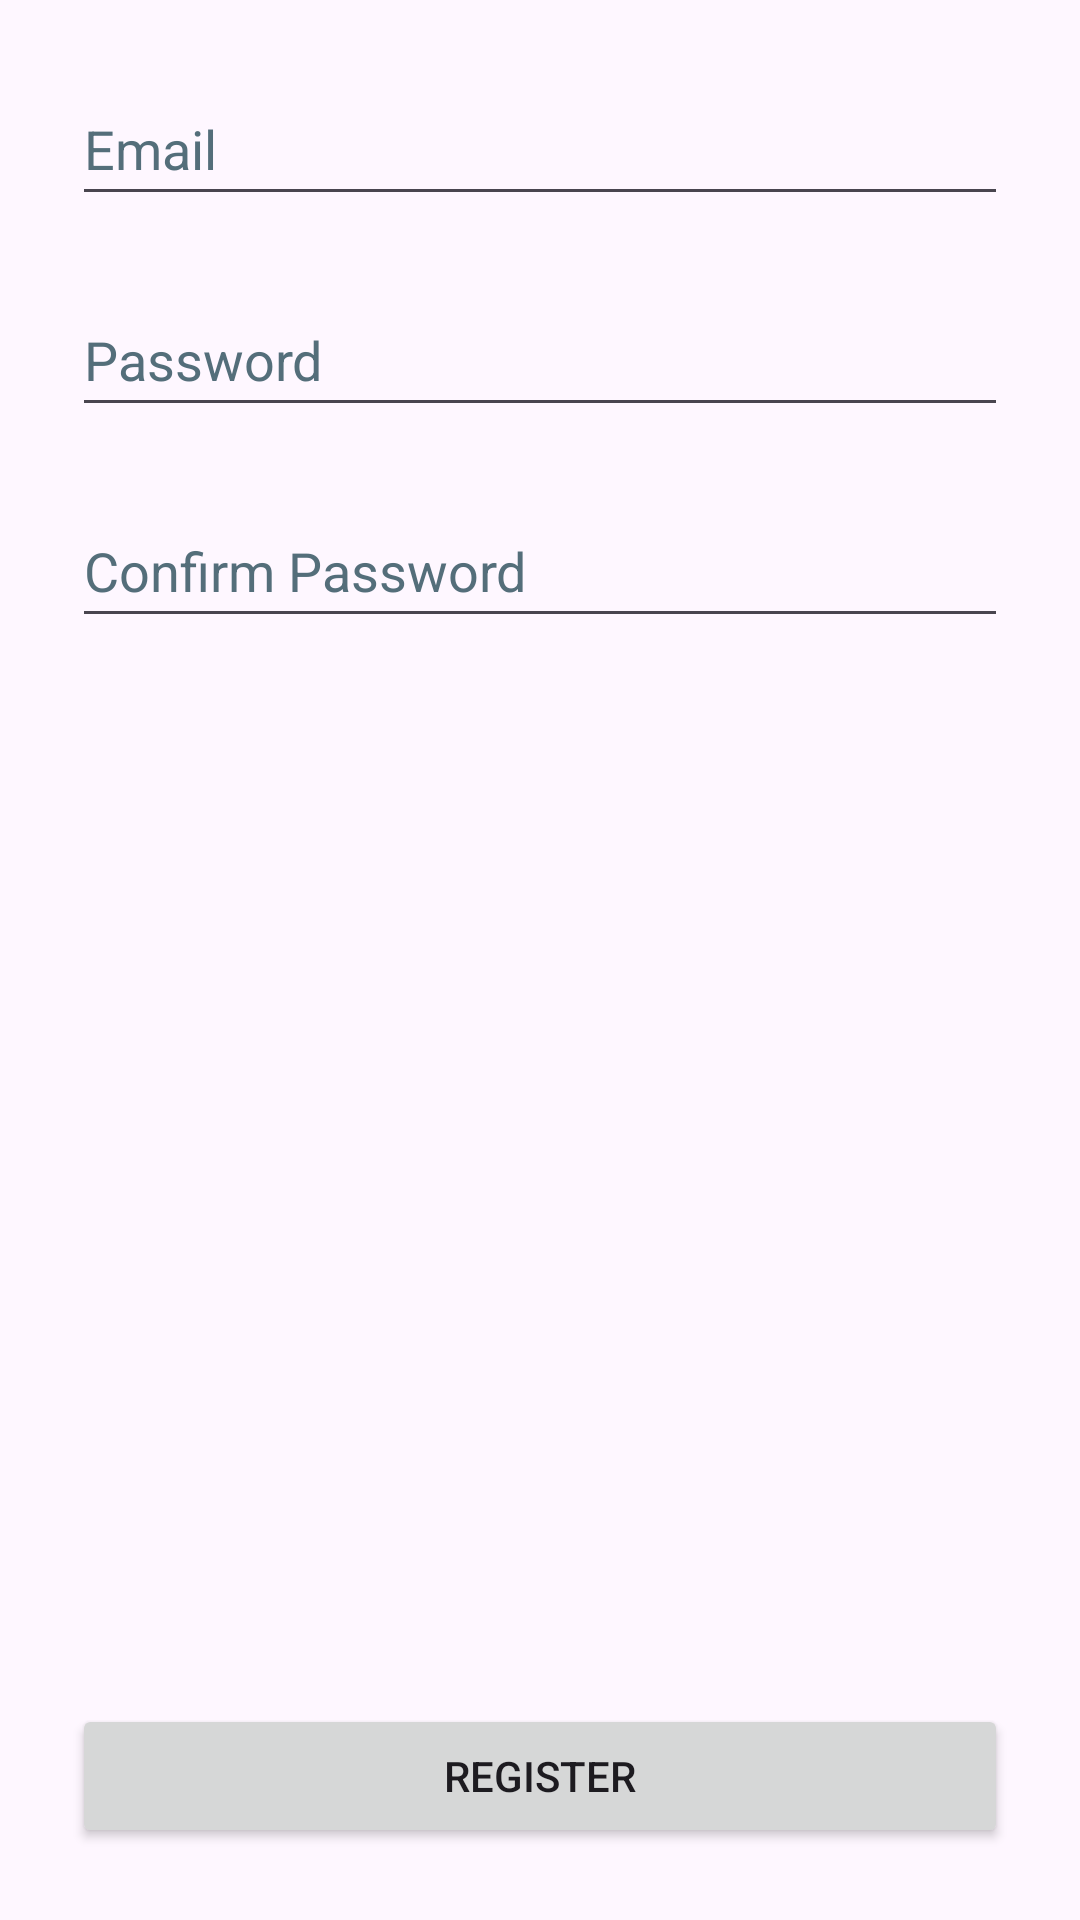

Reconstruct the res/layout file that produces this screen, plus the resources it refers to.
<!-- AndroidManifest.xml: application theme Theme.MyApplication -->
<!-- res/layout/activity_register.xml -->
<?xml version="1.0" encoding="utf-8"?>
<LinearLayout xmlns:android="http://schemas.android.com/apk/res/android"
    android:layout_width="match_parent" android:layout_height="match_parent"
    android:orientation="vertical" android:padding="24dp" android:gravity="center">

    <EditText
        android:id="@+id/emailEditText"
        android:layout_width="match_parent"
        android:layout_height="wrap_content"
        android:hint="Email"
        android:inputType="textEmailAddress"
        android:minHeight="48dp"
        android:textColorHint="#546E7A" />

    <Space
        android:layout_width="match_parent"
        android:layout_height="wrap_content"
        android:layout_weight="1" />

    <EditText
        android:id="@+id/passwordEditText"
        android:layout_width="match_parent"
        android:layout_height="wrap_content"
        android:hint="Password"
        android:inputType="textPassword"
        android:minHeight="48dp"
        android:textColorHint="#546E7A" />

    <Space
        android:layout_width="match_parent"
        android:layout_height="wrap_content"
        android:layout_weight="1" />

    <EditText
        android:id="@+id/confirmPasswordEditText"
        android:layout_width="match_parent"
        android:layout_height="wrap_content"
        android:hint="Confirm Password"
        android:inputType="textPassword"
        android:minHeight="48dp"
        android:textColorHint="#546E7A" />

    <Space
        android:layout_width="match_parent"
        android:layout_height="wrap_content"
        android:layout_weight="15" />

    <Button android:id="@+id/registerButton" android:layout_width="match_parent" android:layout_height="wrap_content" android:text="Register" android:layout_marginTop="16dp"/>
</LinearLayout>
<!-- resources referenced by this layout -->
<resources>
  <style name="Theme.MyApplication" parent="Base.Theme.MyApplication" />
  <style name="Base.Theme.MyApplication" parent="Theme.Material3.DayNight.NoActionBar">
          
          
      </style>
</resources>
